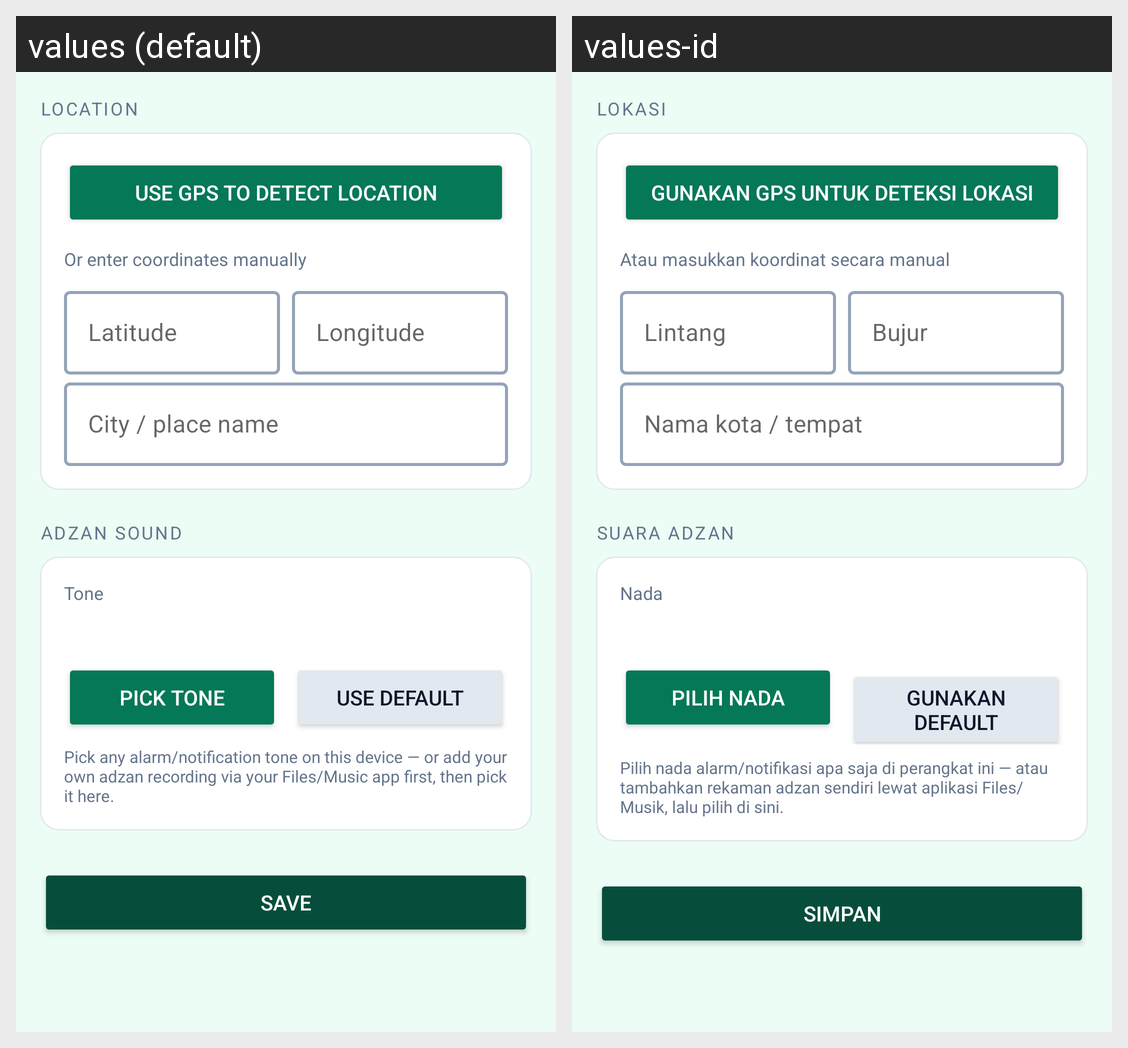

The same Android screen rendered under two of its app's locales, left to right. List the strings drawn on it with the default value and each locale's translation.
Android screen res/layout/activity_settings.xml rendered under 2 locales, left to right: values (default), values-id. Device: Nexus 5 (rendered at 1080×1920; each locale shown at half size, 540×960, under a caption strip naming it); theme Theme.SalahTimes.
Strings drawn on this screen, with the default value and each locale's value (text and hints the layout hard-codes, and strings that could not be matched under every locale, appear in the picture but are not listed):

location_section
  values: Location
  values-id: Lokasi

use_gps
  values: Use GPS to detect location
  values-id: Gunakan GPS untuk deteksi lokasi

manual_coords_label
  values: Or enter coordinates manually
  values-id: Atau masukkan koordinat secara manual

hint_lat
  values: Latitude
  values-id: Lintang

hint_lon
  values: Longitude
  values-id: Bujur

hint_loc_name
  values: City / place name
  values-id: Nama kota / tempat

adzan_section
  values: Adzan sound
  values-id: Suara adzan

adzan_tone_label
  values: Tone
  values-id: Nada

pick_tone
  values: Pick tone
  values-id: Pilih nada

reset_default
  values: Use default
  values-id: Gunakan default

adzan_tone_hint
  values: Pick any alarm/notification tone on this device — or add your own adzan recording via your Files/Music app first, then pick it here.
  values-id: Pilih nada alarm/notifikasi apa saja di perangkat ini — atau tambahkan rekaman adzan sendiri lewat aplikasi Files/Musik, lalu pilih di sini.

save_settings
  values: Save
  values-id: Simpan
